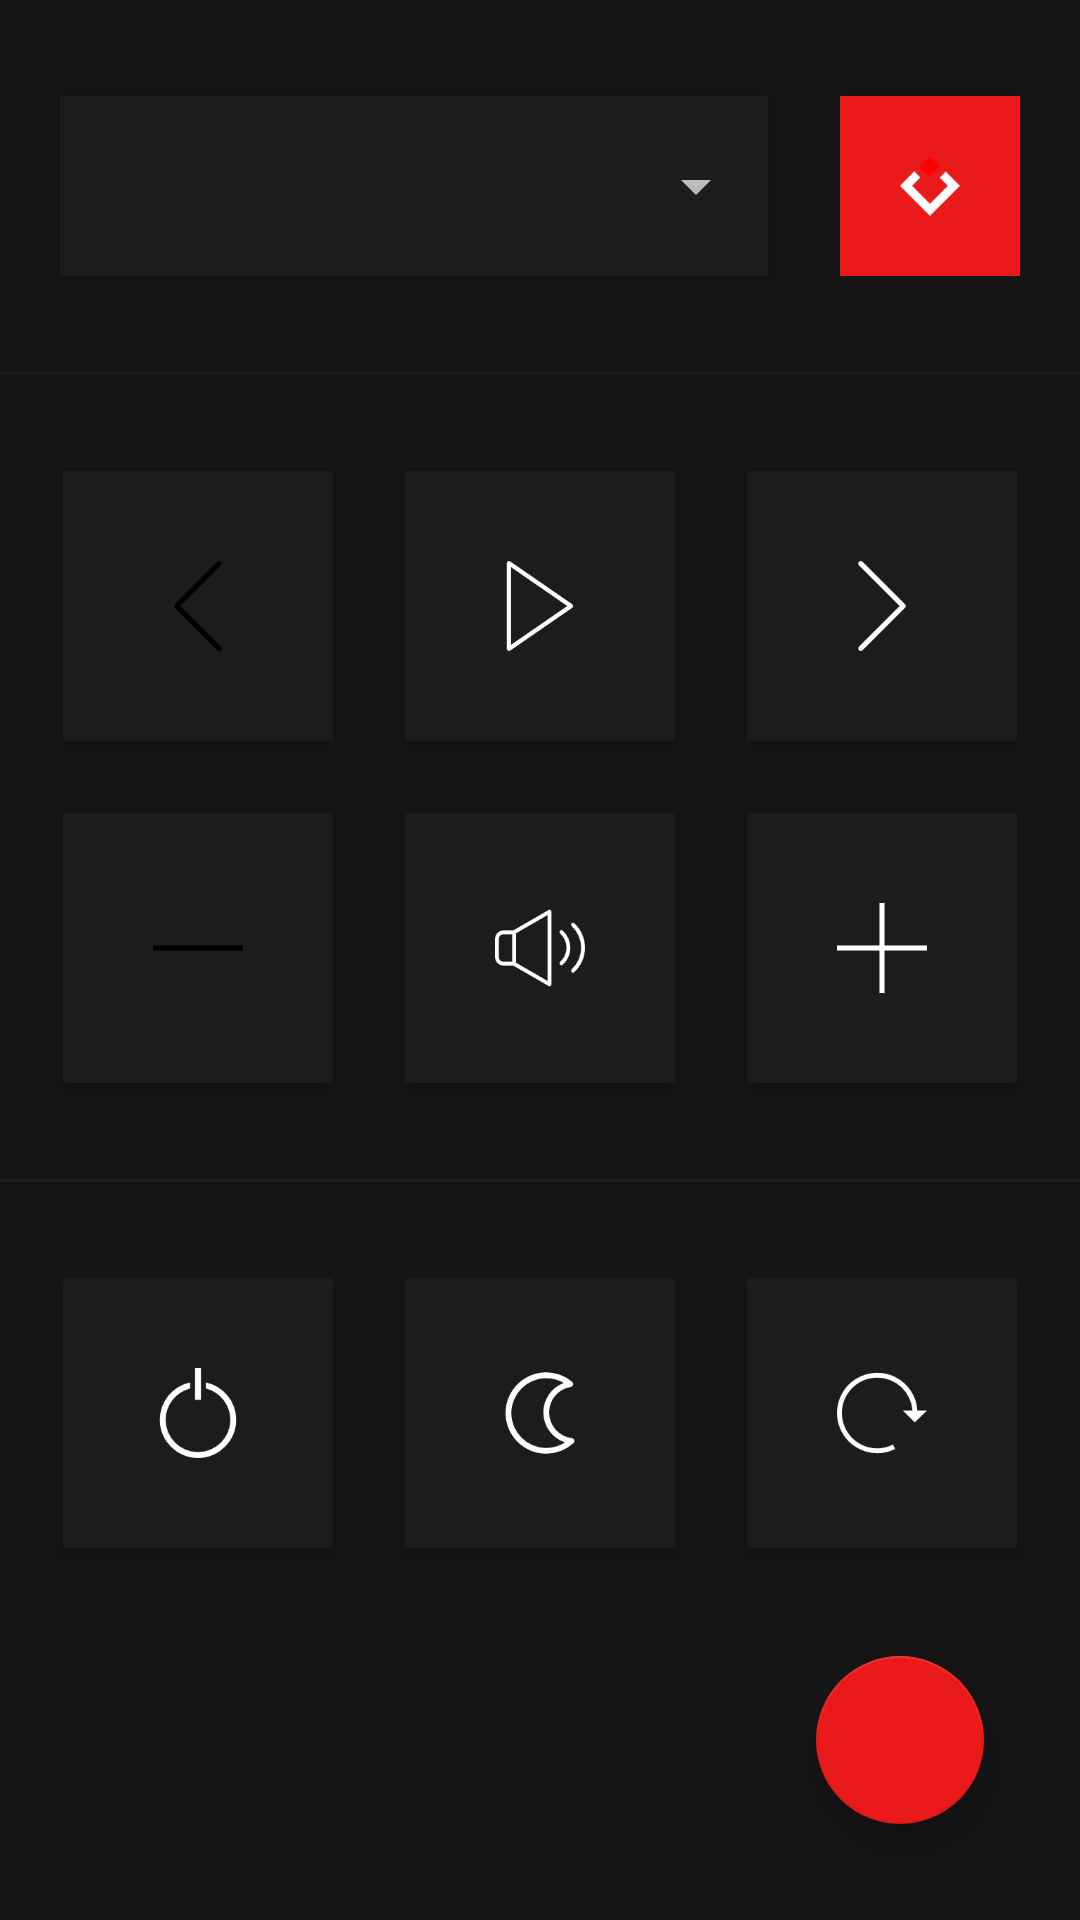

Write the Android layout XML for this screen, with the resource values it uses.
<!-- AndroidManifest.xml: application theme MyTheme -->
<!-- res/layout/fragment_control.xml -->
<?xml version="1.0" encoding="utf-8"?>
<androidx.constraintlayout.widget.ConstraintLayout xmlns:android="http://schemas.android.com/apk/res/android"
    xmlns:app="http://schemas.android.com/apk/res-auto"
    xmlns:tools="http://schemas.android.com/tools"
    android:layout_width="match_parent"
    android:layout_height="match_parent"
    android:background="#151515"
    tools:context=".ControlFragment">


    <ImageButton
        android:id="@+id/button_prev"
        android:layout_width="90dp"
        android:layout_height="90dp"
        android:layout_marginTop="32dp"
        android:layout_marginEnd="24dp"
        android:alpha="1"
        android:background="#1C1C1C"
        android:elevation="3dp"
        android:foreground="?android:attr/selectableItemBackground"
        android:paddingTop="30dp"
        android:paddingBottom="30dp"
        android:scaleType="centerInside"
        android:src="@drawable/prev"
        app:layout_constraintEnd_toStartOf="@+id/button_play"
        app:layout_constraintTop_toBottomOf="@+id/line2" />

    <ImageButton
        android:id="@+id/button_play"
        android:layout_width="90dp"
        android:layout_height="90dp"
        android:alpha="1"
        android:background="#1C1C1C"
        android:elevation="3dp"
        android:foreground="?android:attr/selectableItemBackground"
        android:paddingTop="30dp"
        android:paddingBottom="30dp"
        android:scaleType="centerInside"
        android:src="@drawable/play"
        app:layout_constraintEnd_toEndOf="parent"
        app:layout_constraintHorizontal_bias="0.5"
        app:layout_constraintStart_toStartOf="parent"
        app:layout_constraintTop_toTopOf="@+id/button_prev" />

    <ImageButton
        android:id="@+id/button_next"
        android:layout_width="90dp"
        android:layout_height="90dp"
        android:layout_marginStart="24dp"
        android:alpha="1"
        android:background="#1C1C1C"
        android:elevation="3dp"
        android:foreground="?android:attr/selectableItemBackground"
        android:paddingTop="30dp"
        android:paddingBottom="30dp"
        android:scaleType="centerInside"
        android:src="@drawable/next"
        app:layout_constraintStart_toEndOf="@+id/button_play"
        app:layout_constraintTop_toTopOf="@+id/button_play" />

    <ImageButton
        android:id="@+id/button_vol_down"
        android:layout_width="90dp"
        android:layout_height="90dp"
        android:layout_marginTop="24dp"
        android:alpha="1"
        android:background="#1C1C1C"
        android:elevation="3dp"
        android:foreground="?android:attr/selectableItemBackground"
        android:paddingTop="30dp"
        android:paddingBottom="30dp"
        android:scaleType="centerInside"
        android:src="@drawable/down"
        app:layout_constraintStart_toStartOf="@+id/button_prev"
        app:layout_constraintTop_toBottomOf="@+id/button_prev" />

    <ImageButton
        android:id="@+id/button_vol_mute"
        android:layout_width="90dp"
        android:layout_height="90dp"
        android:alpha="1"
        android:background="#1C1C1C"
        android:elevation="3dp"
        android:foreground="?android:attr/selectableItemBackground"
        android:paddingTop="30dp"
        android:paddingBottom="30dp"
        android:scaleType="centerInside"
        android:src="@drawable/mute"
        app:layout_constraintStart_toStartOf="@+id/button_play"
        app:layout_constraintTop_toTopOf="@+id/button_vol_down" />

    <ImageButton
        android:id="@+id/button_vol_up"
        android:layout_width="90dp"
        android:layout_height="90dp"
        android:alpha="1"
        android:background="#1C1C1C"
        android:elevation="3dp"
        android:foreground="?android:attr/selectableItemBackground"
        android:paddingTop="30dp"
        android:paddingBottom="30dp"
        android:scaleType="centerInside"
        android:src="@drawable/up"
        app:layout_constraintStart_toStartOf="@+id/button_next"
        app:layout_constraintTop_toTopOf="@+id/button_vol_mute" />

    <com.google.android.material.floatingactionbutton.FloatingActionButton
        android:id="@+id/floatingActionButton"
        android:layout_width="wrap_content"
        android:layout_height="wrap_content"
        android:layout_marginEnd="32dp"
        android:layout_marginBottom="32dp"
        android:clickable="true"
        app:backgroundTint="#EA1A1A"
        app:layout_constraintBottom_toBottomOf="parent"
        app:layout_constraintEnd_toEndOf="parent"
        app:srcCompat="@drawable/ic_add" />

    <ImageButton
        android:id="@+id/button_shutdown"
        android:layout_width="90dp"
        android:layout_height="90dp"
        android:layout_marginTop="32dp"
        android:layout_marginEnd="24dp"
        android:background="#1C1C1C"
        android:elevation="3dp"
        android:foreground="?android:attr/selectableItemBackground"
        android:paddingTop="30dp"
        android:paddingBottom="30dp"
        android:scaleType="centerInside"
        android:src="@drawable/shutdown"
        app:layout_constraintEnd_toStartOf="@+id/button_sleep"
        app:layout_constraintTop_toBottomOf="@+id/line" />

    <ImageButton
        android:id="@+id/button_sleep"
        android:layout_width="90dp"
        android:layout_height="90dp"
        android:background="#1C1C1C"
        android:elevation="3dp"
        android:foreground="?android:attr/selectableItemBackground"
        android:paddingTop="30dp"
        android:paddingBottom="30dp"
        android:scaleType="centerInside"
        android:src="@drawable/sleep"
        app:layout_constraintEnd_toEndOf="parent"
        app:layout_constraintHorizontal_bias="0.5"
        app:layout_constraintStart_toStartOf="parent"
        app:layout_constraintTop_toTopOf="@+id/button_shutdown" />

    <ImageButton
        android:id="@+id/button_restart"
        android:layout_width="90dp"
        android:layout_height="90dp"
        android:layout_marginStart="24dp"
        android:background="#1C1C1C"
        android:elevation="3dp"
        android:foreground="?android:attr/selectableItemBackground"
        android:paddingTop="30dp"
        android:paddingBottom="30dp"
        android:scaleType="centerInside"
        android:src="@drawable/restart"
        app:layout_constraintStart_toEndOf="@+id/button_sleep"
        app:layout_constraintTop_toTopOf="@+id/button_sleep" />

    <View
        android:id="@+id/line"
        android:layout_width="0dp"
        android:layout_height="1dp"
        android:layout_marginTop="32dp"
        android:background="#1E1E1E"
        app:layout_constraintEnd_toEndOf="parent"
        app:layout_constraintStart_toStartOf="parent"
        app:layout_constraintTop_toBottomOf="@+id/button_vol_mute" />

    <View
        android:id="@+id/line2"
        android:layout_width="0dp"
        android:layout_height="1dp"
        android:layout_marginTop="32dp"
        android:background="#1E1E1E"
        app:layout_constraintEnd_toEndOf="parent"
        app:layout_constraintStart_toStartOf="parent"
        app:layout_constraintTop_toBottomOf="@+id/spinnerHolder" />

    <View
        android:id="@+id/spinnerHolder"
        android:layout_width="236dp"
        android:layout_height="60dp"
        android:layout_marginTop="32dp"
        android:background="#1C1C1C"
        android:elevation="3dp"
        app:layout_constraintEnd_toEndOf="parent"
        app:layout_constraintEnd_toStartOf="@+id/imageButton"
        app:layout_constraintHorizontal_bias="0.5"
        app:layout_constraintHorizontal_chainStyle="packed"
        app:layout_constraintStart_toStartOf="parent"
        app:layout_constraintTop_toTopOf="parent" />

    <Spinner
        android:id="@+id/spinner"
        android:layout_width="0dp"
        android:layout_height="0dp"
        android:dropDownWidth="match_parent"
        android:paddingStart="15dp"
        android:elevation="3dp"
        app:layout_constraintBottom_toBottomOf="@+id/spinnerHolder"
        app:layout_constraintEnd_toEndOf="@+id/spinnerHolder"
        app:layout_constraintStart_toStartOf="@+id/spinnerHolder"
        app:layout_constraintTop_toTopOf="@+id/spinnerHolder" />

    <ImageButton
        android:id="@+id/imageButton"
        android:layout_width="60dp"
        android:layout_height="60dp"
        android:layout_marginStart="24dp"
        android:background="#EA1A1A"
        android:elevation="3dp"
        android:foreground="?android:attr/selectableItemBackground"
        android:padding="20dp"
        android:scaleType="fitCenter"
        app:srcCompat="@drawable/ic_logo"
        app:layout_constraintEnd_toEndOf="parent"
        app:layout_constraintHorizontal_bias="0.5"
        app:layout_constraintStart_toEndOf="@+id/spinnerHolder"
        app:layout_constraintTop_toTopOf="@+id/spinnerHolder" />

</androidx.constraintlayout.widget.ConstraintLayout>
<!-- resources referenced by this layout -->
<resources>
  <!-- drawable down: png bitmap (drawable, 392 bytes) -->
  <!-- drawable ic_logo (drawable) -->
  <vector xmlns:android="http://schemas.android.com/apk/res/android"
      android:width="350.71dp"
      android:height="348.2dp"
      android:viewportWidth="350.71"
      android:viewportHeight="348.2">
    <path
        android:pathData="M172.607,-0.005l59.998,59.998l-59.998,59.998l-59.998,-59.998z"
        android:fillColor="#ff0000"/>
    <path
        android:pathData="M175.35,348.2l-175.35,-175.36l83.68,-83.67l35.35,35.35l-48.32,48.32l104.64,104.65l104.65,-104.65l-47.82,-47.82l35.35,-35.35l83.18,83.17l-175.36,175.36z"
        android:fillColor="#fff"/>
  </vector>
  <!-- drawable mute: png bitmap (drawable, 3102 bytes) -->
  <!-- drawable next: png bitmap (drawable, 2057 bytes) -->
  <!-- drawable play: png bitmap (drawable, 2242 bytes) -->
  <!-- drawable prev: png bitmap (drawable, 676 bytes) -->
  <!-- drawable restart: png bitmap (drawable, 3225 bytes) -->
  <!-- drawable shutdown: png bitmap (drawable, 3393 bytes) -->
  <!-- drawable sleep: png bitmap (drawable, 3540 bytes) -->
  <!-- drawable up: png bitmap (drawable, 1588 bytes) -->
  <style name="MyTheme" parent="Theme.AppCompat.NoActionBar">
          
          <item name="colorPrimary">@color/colorPrimary</item>
          <item name="colorPrimaryDark">@color/colorPrimaryDark</item>
          <item name="colorAccent">@color/colorAccent</item>
          <item name="android:statusBarColor" tools:targetApi="lollipop">@color/colorStatus</item>
      </style>
  <color name="colorPrimary">#6200EE</color>
  <color name="colorPrimaryDark">#3700B3</color>
  <color name="colorAccent">#03DAC5</color>
  <color name="colorStatus">#141414</color>
</resources>
